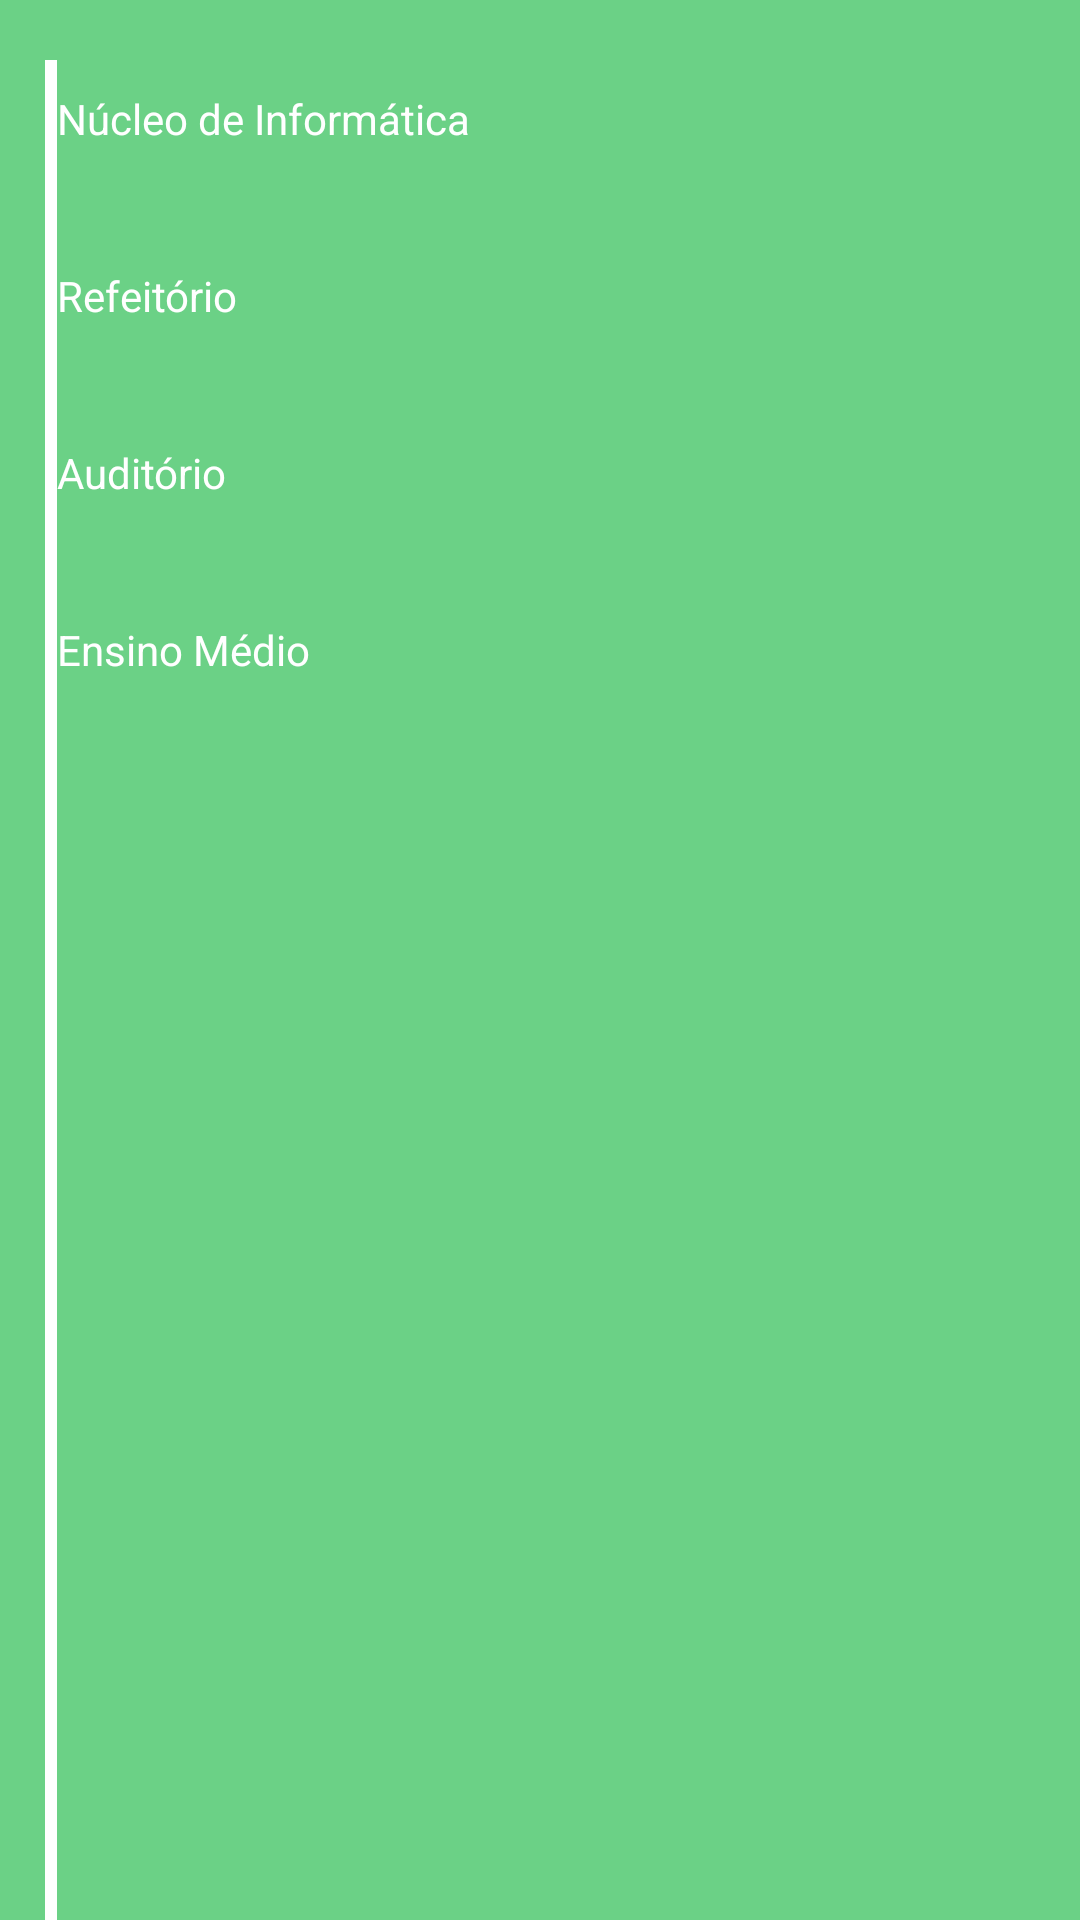

The Android layout XML behind this screen, and the referenced resources:
<!-- AndroidManifest.xml: application theme Theme.BullyIF -->
<!-- res/layout/fragment_grafico1.xml -->
<?xml version="1.0" encoding="utf-8"?>
<LinearLayout xmlns:android="http://schemas.android.com/apk/res/android"
    xmlns:tools="http://schemas.android.com/tools"
    android:layout_width="match_parent"
    android:layout_height="match_parent"
    tools:context=".fragment.Grafico1Fragment"
    android:background="@color/verdeSecundario">

    <LinearLayout
        android:layout_marginTop="20dp"
        android:layout_marginLeft="15dp"
        android:layout_width="4dp"
        android:layout_height="match_parent"
        android:background="@color/white"
       >

    </LinearLayout>
    <ScrollView
        android:layout_marginTop="30dp"
        android:layout_width="match_parent"
        android:layout_height="440dp">


        <LinearLayout
            android:layout_width="match_parent"
            android:layout_height="wrap_content"
            android:orientation="vertical">



            <LinearLayout
                android:layout_width="wrap_content"
                android:layout_height="wrap_content"
                android:orientation="vertical">

                <TextView
                    android:layout_width="wrap_content"
                    android:layout_height="wrap_content"
                    android:text="Núcleo de Informática"
                    android:textColor="@color/white"/>

                <ProgressBar
                    android:id="@+id/progressNucleo"
                    android:layout_width="300dp"
                    android:layout_height="40dp"
                    android:layout_gravity="center_vertical"
                    android:progressDrawable="@drawable/custom_progress_bar"
                    style="@style/Widget.AppCompat.ProgressBar.Horizontal"
                    />
            </LinearLayout>

            <LinearLayout
                android:layout_width="wrap_content"
                android:layout_height="wrap_content"
                android:orientation="vertical">

                <TextView
                    android:layout_width="wrap_content"
                    android:layout_height="wrap_content"
                    android:text="Refeitório"
                    android:textColor="@color/white"/>

                <ProgressBar
                    android:id="@+id/progressRefeitorio"
                    android:layout_width="300dp"
                    android:layout_height="40dp"
                    android:layout_gravity="center_vertical"
                    android:progressDrawable="@drawable/custom_progress_bar"
                    style="@style/Widget.AppCompat.ProgressBar.Horizontal"
                    />
            </LinearLayout>

            <LinearLayout
                android:layout_width="wrap_content"
                android:layout_height="wrap_content"
                android:orientation="vertical">

                <TextView
                    android:layout_width="wrap_content"
                    android:layout_height="wrap_content"
                    android:text="Auditório"
                    android:textColor="@color/white"/>

                <ProgressBar
                    android:id="@+id/progressAuditorio"
                    android:layout_width="300dp"
                    android:layout_height="40dp"
                    android:layout_gravity="center_vertical"
                    android:progressDrawable="@drawable/custom_progress_bar"
                    style="@style/Widget.AppCompat.ProgressBar.Horizontal"
                    />
            </LinearLayout>

            <LinearLayout
                android:layout_width="wrap_content"
                android:layout_height="wrap_content"
                android:orientation="vertical">

                <TextView
                    android:layout_width="wrap_content"
                    android:layout_height="wrap_content"
                    android:text="Ensino Médio"
                    android:textColor="@color/white"/>

                <ProgressBar
                    android:id="@+id/progressEnsinoMedio"
                    android:layout_width="300dp"
                    android:layout_height="40dp"
                    android:layout_gravity="center_vertical"
                    android:progressDrawable="@drawable/custom_progress_bar"
                    style="@style/Widget.AppCompat.ProgressBar.Horizontal"
                    />
            </LinearLayout>

        </LinearLayout>
    </ScrollView>


</LinearLayout>
<!-- resources referenced by this layout -->
<resources>
  <color name="verdeSecundario">#6bd186</color>
  <color name="white">#FFFFFFFF</color>
  <!-- drawable custom_progress_bar (drawable) -->
  <?xml version="1.0" encoding="utf-8"?>
  <layer-list
      xmlns:android="http://schemas.android.com/apk/res/android">
  
  
          <item android:id="@+id/background">
              <shape android:shape="rectangle">
                  <corners android:radius="0dp"/>
                  <solid android:color="@color/verdeSecundario"/>
              </shape>
          </item>
  
      <item android:id="@+id/progress">
          <scale android:scaleWidth="100%">
          <shape android:shape="rectangle">
              <corners android:radius="0dp"/>
              <solid android:color="@color/white"/>
          </shape>
          </scale>
      </item>
  </layer-list>
  <style name="Theme.BullyIF" parent="Theme.MaterialComponents.DayNight.NoActionBar">
          
          <item name="colorPrimary">@color/verdeSecundario</item>
          <item name="colorPrimaryVariant">@color/verdePrincipal</item>
          <item name="colorOnPrimary">@color/white</item>
          
          <item name="colorSecondary">@color/teal_200</item>
          <item name="colorSecondaryVariant">@color/teal_700</item>
          <item name="colorOnSecondary">@color/white</item>
          <item name="colorControlNormal">@color/white</item>
  
          
          <item name="android:statusBarColor" tools:targetApi="l">?attr/colorPrimaryVariant</item>
          
      </style>
  <color name="verdePrincipal">#9ecfc0</color>
  <color name="teal_200">#FF03DAC5</color>
  <color name="teal_700">#FF018786</color>
</resources>
